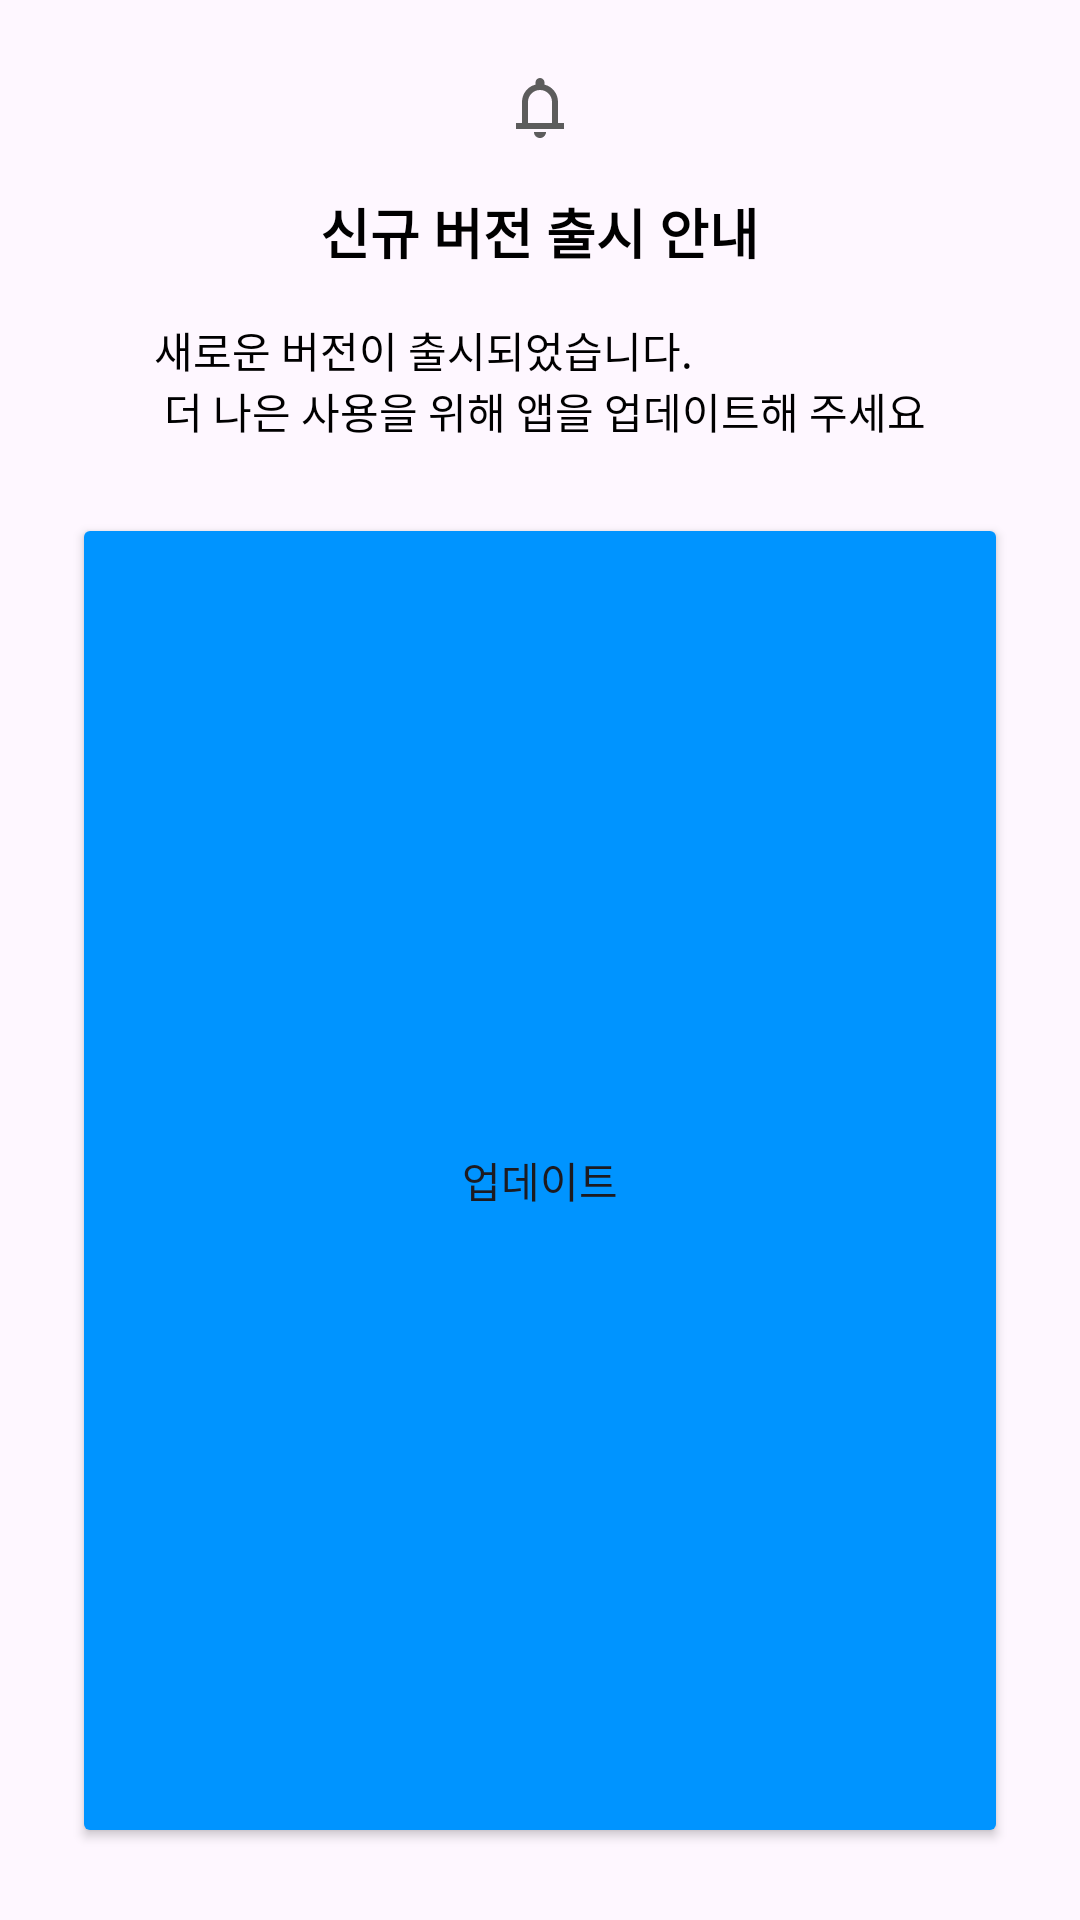

Android layout source for this screen:
<!-- AndroidManifest.xml: application theme Theme.Festabook -->
<!-- res/layout/view_app_update_alert_dialog.xml -->
<?xml version="1.0" encoding="utf-8"?>
<LinearLayout xmlns:android="http://schemas.android.com/apk/res/android"
    android:layout_width="match_parent"
    android:layout_height="wrap_content"
    android:orientation="vertical"
    android:gravity="center_horizontal"
    android:padding="24dp">

    <ImageView
        android:id="@+id/dialog_icon"
        android:layout_width="24dp"
        android:layout_height="24dp"
        android:src="@drawable/ic_alarm" />

    <TextView
        android:id="@+id/tv_dialog_title"
        android:layout_width="wrap_content"
        android:layout_height="wrap_content"
        android:layout_marginTop="16dp"
        android:text="@string/update_notice_title"
        android:gravity="center"
        android:textAppearance="@style/PretendardBold18" />

    <TextView
        android:id="@+id/tv_dialog_message"
        android:layout_width="wrap_content"
        android:layout_height="wrap_content"
        android:layout_marginTop="16dp"
        android:text="@string/update_notice_message"
        android:textAppearance="@style/PretendardRegular14" />

    <Button
        android:id="@+id/btn_dialog_confirm"
        android:layout_width="match_parent"
        android:backgroundTint="@color/blue400"
        android:layout_height="match_parent"
        android:text="@string/update_notice_confirm"
        android:layout_marginTop="24dp"
        />

</LinearLayout>
<!-- resources referenced by this layout -->
<resources>
  <color name="blue400">#0094FF</color>
  <!-- drawable ic_alarm (drawable) -->
  <vector xmlns:android="http://schemas.android.com/apk/res/android"
      android:width="24dp"
      android:height="24dp"
      android:viewportWidth="24"
      android:viewportHeight="24">
    <path
        android:pathData="M4,19V17H6V10C6,8.617 6.417,7.392 7.25,6.325C8.083,5.242 9.167,4.533 10.5,4.2V3.5C10.5,3.083 10.642,2.733 10.925,2.45C11.225,2.15 11.583,2 12,2C12.417,2 12.767,2.15 13.05,2.45C13.35,2.733 13.5,3.083 13.5,3.5V4.2C14.833,4.533 15.917,5.242 16.75,6.325C17.583,7.392 18,8.617 18,10V17H20V19H4ZM12,22C11.45,22 10.975,21.808 10.575,21.425C10.192,21.025 10,20.55 10,20H14C14,20.55 13.8,21.025 13.4,21.425C13.017,21.808 12.55,22 12,22ZM8,17H16V10C16,8.9 15.608,7.958 14.825,7.175C14.042,6.392 13.1,6 12,6C10.9,6 9.958,6.392 9.175,7.175C8.392,7.958 8,8.9 8,10V17Z"
        android:fillColor="#5C5C5C"/>
  </vector>
  <string name="update_notice_confirm">업데이트</string>
  <string name="update_notice_message">새로운 버전이 출시되었습니다.\n 더 나은 사용을 위해 앱을 업데이트해 주세요</string>
  <string name="update_notice_title">신규 버전 출시 안내</string>
  <style name="PretendardBold18">
          <item name="android:fontFamily">@font/pretendard_bold</item>
          <item name="android:textStyle">bold</item>
          <item name="android:textSize">18sp</item>
      </style>
  <style name="PretendardRegular14">
          <item name="android:fontFamily">@font/pretendard_regular</item>
          <item name="android:textStyle">normal</item>
          <item name="android:textSize">14sp</item>
      </style>
  <style name="Theme.Festabook" parent="Base.Theme.Festabook" />
  <style name="Base.Theme.Festabook" parent="Theme.Material3.DayNight.NoActionBar">
          
          
      </style>
</resources>
